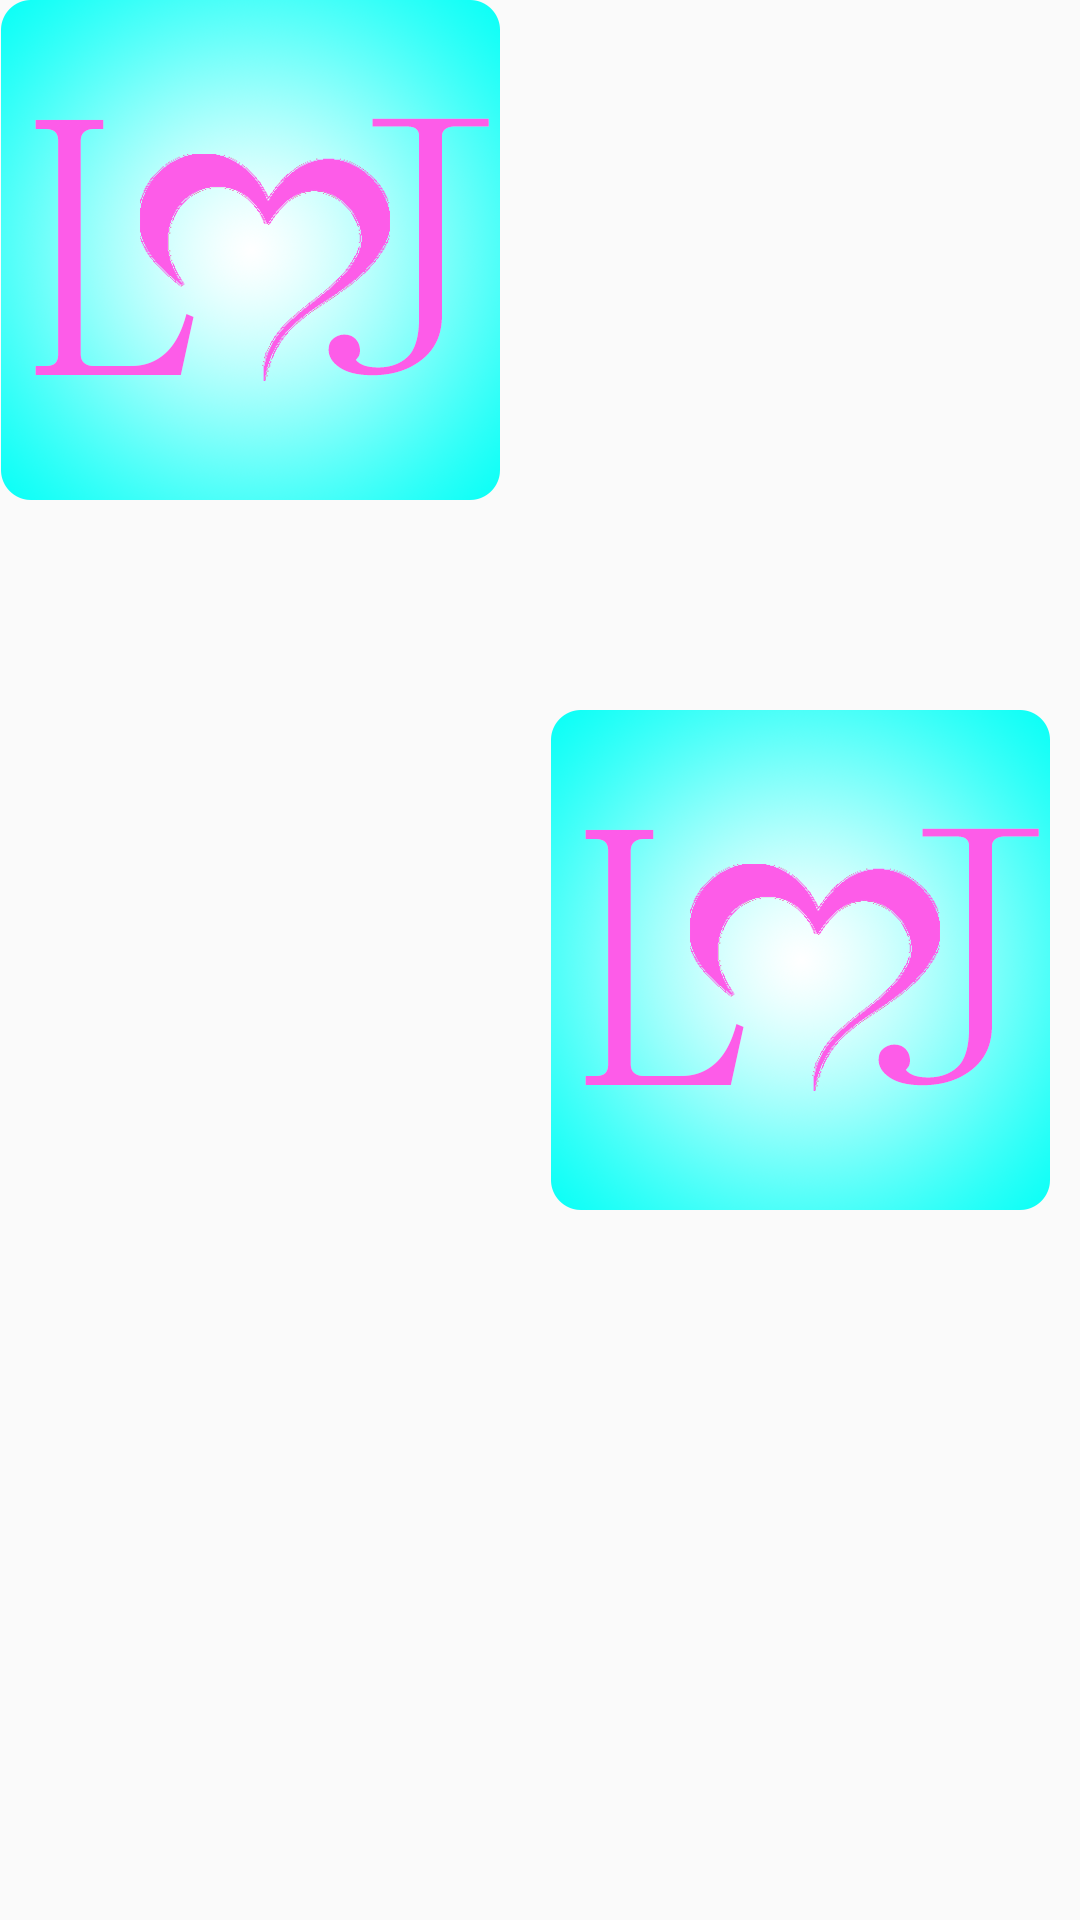

Write the Android layout XML for this screen, with the resource values it uses.
<!-- AndroidManifest.xml: application theme AppTheme -->
<!-- res/layout/layout.xml -->
<?xml version="1.0" encoding="utf-8"?>
<RelativeLayout xmlns:android="http://schemas.android.com/apk/res/android"
    android:layout_width="match_parent"
    android:layout_height="80dp"
    android:paddingRight="10dp">

    <ImageView
        android:id="@+id/img1"
        android:layout_width="wrap_content"
        android:layout_height="wrap_content"
        android:src="@mipmap/ic_launcher" />

    <LinearLayout
        android:id="@+id/line1"
        android:layout_width="wrap_content"
        android:layout_height="wrap_content"
        android:layout_centerVertical="true"
        android:layout_marginLeft="20dp"
        android:layout_toRightOf="@+id/img1"
        android:orientation="vertical">

        <TextView
            android:id="@+id/t1"
            android:layout_width="wrap_content"
            android:layout_height="wrap_content"
            android:textColor="#000"
            android:textSize="18sp"
            android:text="kg" />

        <TextView
            android:id="@+id/t2"
            android:layout_width="wrap_content"
            android:layout_height="wrap_content"
            android:layout_marginTop="5dp"
            android:text="beyond" />

    </LinearLayout>

    <ImageView
        android:id="@+id/img2"
        android:layout_width="wrap_content"
        android:layout_height="wrap_content"
        android:layout_alignParentRight="true"
        android:layout_centerVertical="true"
        android:src="@mipmap/ic_launcher" />
</RelativeLayout>
<!-- resources referenced by this layout -->
<resources>
  <!-- mipmap ic_launcher: png bitmap (mipmap-xxhdpi, 130609 bytes) -->
  <style name="AppTheme" parent="Theme.AppCompat.Light.DarkActionBar">
          
          <item name="colorPrimary">@color/colorPrimary</item>
          <item name="colorPrimaryDark">@color/colorPrimaryDark</item>
          <item name="colorAccent">@color/colorAccent</item>
      </style>
  <color name="colorPrimary">#0093ff</color>
  <color name="colorPrimaryDark">#303F9F</color>
  <color name="colorAccent">#0093ff</color>
</resources>
